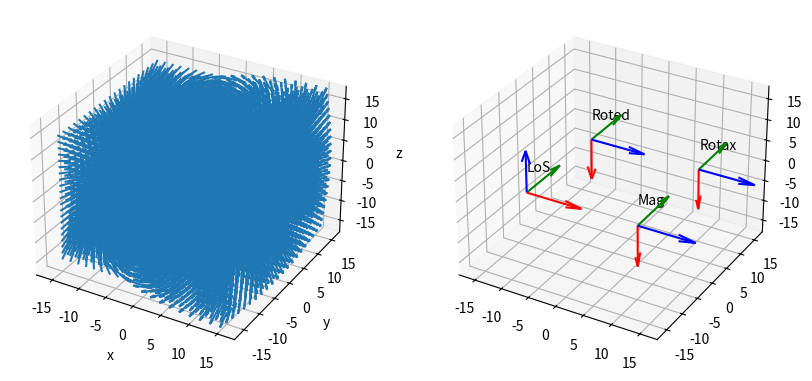
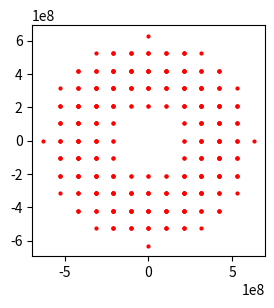

Python code for these plots, in order:
"""
magneticfield.py

[redacted]
[redacted]

This program is free software: you can redistribute it and/or modify
it under the terms of the GNU General Public License as published by
the Free Software Foundation, either version 3 of the License, or
any later version.

This program is distributed in the hope that it will be useful,
but WITHOUT ANY WARRANTY; without even the implied warranty of
MERCHANTABILITY or FITNESS FOR A PARTICULAR PURPOSE.  See the
GNU General Public License for more details.

You should have received a copy of the GNU General Public License
along with this program.  If not, see <https://www.gnu.org/licenses/>.

The objectives of this file are:
    - Compute the magnetic vector field 'B' of a dipole of a
      (sub)stellar object at different points of a meshgrid, for an object
      with not aligned magnetic, rotation, and line of sight [LoS] axes.
    - Find all points of the grid inside the middle magnetosphere
      Following the ideas in the Pipeline:
      C.Trigilio el al. (ESO 2004) A&A 418, 593–605 (2004); [Appendix A]
      DOI: 10.1051/0004-6361:20040060
"""

import pprint
import numpy as np
import matplotlib.pyplot as plt

pp = pprint.PrettyPrinter(indent=4)

# TODO: Questions
"""
Question Related with 'B' and with 'm'
Units of magnetic field in Tesla:
Shall distances be expressed in meters or in Star Radius, etc.?
"""

##############################################################################
# PIPELINE

"""
– Magnetosphere 3D sampling and magnetic field vectors B calculation (DONE)
– Definition of the Alfvén radius and of inner, middle and outer 
  magnetosphere (~DONE)

– Calculation of the number density ne of the non-thermal electrons in each 
point of the grid
– Calculation of emission and absorption coefficients
– Integration of the transfer equation along paths parallel to the 
line of sight
– Brightness distribution in the plane of the sky, total flux emitted 
toward the Earth
"""

##############################################################################
# Acronyms and Glossary
# LoS: Line of Sight
# Mag: Magnetic Field coordinates system
# Rotax: Rotation axis coordinates system
# Roted: Rotated (sub)stellar object coordinates system
##############################################################################
# Parameters, constants and so on:
# Num points per edge in meshgrid cube (use odd number in order to get one
# point in the origin of coordinates [center of the grid and of the UCD]):
n = 21

# Total length of the meshgrid cube in number of (sub)stellar radius:
L = 30

# Jupyter Radius in meters [m] ~ Brown Dwarf Radius
Rj = 7e7

# UCD Radius
R_ucd = Rs = 1 * Rj

# Star Period of Rotation in days
Pr = 1

# Strength of the B at the pole of the star
Bp = 1  # in Tesla [T];  (1T = 1e4G)

# Magnetic Momentum:  m = 1/2 (Bp Rs)
m = 1/2 * Bp * R_ucd

# TODO: Alfvén radius [TO BE COMPUTED IN SCRIPT: alfven_radius.py]
Ra = 5 * R_ucd

# Length magnetic and rotation  axes
len_axes = 40

"""
Other Important Parameters:
r: Radius vector:
   Distance from the (sub)stellar object center till a concrete point 
   outside of the star (at the surface of the star: r = R_ucd) 
"""

##############################################################################
# Angles

# Expressed in degrees:
# Angle from rotation to magnetic axis: [~0º - ~180º]
beta = 0  # 5
# UCD star rotation [~0º - ~360º]
phi = rotation = 1  # 5
# Rotation Axis inclination measured from the Line of Sight: [~0º - ~180º]
# Information about rotation axis orientations:
#   . Orbits with the rotation axis in the plane of the sky (~90º)
#   . Orbits with the rotation axis towards the LoS (~0º)
inc = inclination = 0

# Transformed to radians:
b_r = b_rad = np.deg2rad(beta)
p_r = p_rad = np.deg2rad(phi)
i_r = i_rad = np.deg2rad(inc)

##############################################################################
# Free Parameters of the Model (Parameter ranges indicated with: [x, y])

# l_mid (or 'l'): equatorial thickness of the magnetic shell for the
# middle magnetosphere (which is added to Ra)
l_mid = 4 * R_ucd
# l/rA: equatorial thickness of the magnetic shell in Alfvén Radius units
# l/rA: [0.025, 1];
eq_thick = l_mid / Ra
"""
– Ne: total number density of the non-thermal electrons: 
    Ne: [10^2 - 10^6 cm^(−3)], with Ne < n{e,A}
    [Ne/n{e,A} in the range 10^(−4) to 1]
    with:
      n{e,A}: number density of thermal plasma at the Alfvén point

– δ: spectral index of the non-thermal electron energy distribution
    δ: [2, 4]
– Tp:  temperature of the inner magnetosphere
    Tp: [10^5 K, 10^7 K]
- np: number plasma density at the base of the inner magnetosphere (r = R∗)
    np: [10^7 –10^10 cm(−3)]
    with: 
      Tp.np.k{B} = p{ram} -> Tp.np = p{ram}/k{B}: [10^14 cgs – 10^15 cgs]
  (Tp and np, related with the plasma in the Star post-shock region: inside 
  the region protected by the Star closed magnetic field lines)       
– Rotation: if the star does not rotate, the thermal plasma density is 
    considered constant within the inner magnetosphere; if the star rotates, 
    the thermal plasma density decreases linearly outward, while the 
    temperature increases. Tp and np are considered as the values 
    at r = R∗ (base of the inner magnetosphere)
"""

##############################################################################
# Formulas

"""
Ram pressure:
p{ram} = ρ.v^2

p{ram} = B^2 / (8*PI) ~ np Tp K{B}

v(r) = v(inf).(1 - R_ucd/r)
  with r: [Rstar, +inf]

Delta = Smin / Smax 
  -> if Smin == Smax -> Delta = 1 

L = (Bp^2/(16.PI.np.Tp.K{B}))^(1/6)
  L ~ [18.Rstar, 23.Rstar] for 
  Bp ~ [5000 Gauss, 10000 Gauss]

Gas density in outer region:
ro = dM / (4.PI.r².v(r)) 
  with dM: loss of mass of the star in solar masses per year

Equation of field line in magnetic dipole:
r = L.cos²(lambda)
 with: 
   . lambda: angle between magnetic equatorial plane and radius vector 'r'
   
m = 1/2 (Bp.RStar)
   with: Bp: Strength of B at the star pole   

Magnetic energy density in the equatorial plane of the “inner” magnetosphere;
strength of a dipolar magnetic field:
B = 1/2 (Bp/RStar)³

Dipole Magnetic Field components in the magnetic field frame:
 Bx = 3m xz/r^5
 By = 3m yz/r^5
 Bz = m(3z^2/r^5 - 1/r^3)
"""

##############################################################################
# Points of the LoS (Line of Sight) cube, expressed in the LoS coordinates
# Converted grid to array of 3D vectors. Each vector contains the geometric
# coordinates of a 3D point in the grid. Grid in the orientation and
# coordinates of the LoS (x', y', z'). The coordinates of each vector
# represents the center of each of the voxels of the grid.

x_ = np.linspace(-L/2 * R_ucd, L/2 * R_ucd, n)
y_ = np.linspace(-L/2 * R_ucd, L/2 * R_ucd, n)
z_ = np.linspace(-L/2 * R_ucd, L/2 * R_ucd, n)
x_pplot = np.linspace(-L/2, L/2, n)
y_pplot = np.linspace(-L/2, L/2, n)
z_pplot = np.linspace(-L/2, L/2, n)

x, y, z = np.meshgrid(x_, y_, z_)
# Grid for plotting in LoS coordinates (x_plot being the line of sight)
x_plot, y_plot, z_plot = np.meshgrid(x_pplot, y_pplot, z_pplot)
# Points of the grid in the Line of Sight (LoS) coordinates.
points_LoS = []
# Array for plotting in units of (sub)stellar radius R_ucd
points_LoS_plot = []
for i in range(0, n):
    for j in range(0, n):
        for k in range(0, n):
            points_LoS.append(np.array([x[i, j, k], y[i, j, k], z[i, j, k]]))
            points_LoS_plot.append(np.array([x_plot[i, j, k],
                                             y_plot[i, j, k],
                                             z_plot[i, j, k]]))

# pp.pprint(points_LoS)

###############################################################################
# Trigonometric functions of the used angles
sin_b = np.round(np.sin(b_r), 4)
cos_b = np.round(np.cos(b_r), 4)

sin_p = np.round(np.sin(p_r), 4)
cos_p = np.round(np.cos(p_r), 4)

sin_i = np.round(np.sin(i_r), 4)
cos_i = np.round(np.cos(i_r), 4)

###############################################################################
# Rotation Matrices

# Beta (b): angle from magnetic axis to rotation axis (b = beta)s
# (Note: from my calculation, I think R1 should be
# [[cos_b, 0, sin_b], [0, 1, 0], [-sin_b, 1, cos_b]] instead of the
# indicated in the paper [[cos_b, 0, -sin_b], [ 0, 1, 0],[sin_b, 1, cos_b]])
R1 = np.array([[ cos_b,  0,  - sin_b],
               [ 0,      1,  0      ],
               [ sin_b,  0,  cos_b  ]])

# p (phi): Rotation of the star angle (p = phi = rot)
R2 = np.array([[cos_p, -sin_p, 0],
               [sin_p, cos_p,  0],
               [0,     0,      1]])

# i (inc): Inclination of the orbit, from line of sight to rotation axis
R3 = np.array([[ sin_i,  0,  cos_i],
               [ 0,      1,  0    ],
               [-cos_i,  0,  sin_i]])

# Rotation Matrices for each degree of freedom
R1_inv = R1.transpose()
R2_inv = R2.transpose()
R3_inv = R3.transpose()

"""
Information about "complete" Rotation Matrices R and R_inv:

R = R3 . R2 . R1 to go from points expressed in (x, y, z), to points
   expressed in (x', y', z')

R^(-1) = R1^(-1) . R2^(-1) . R3^(-1) to go from points expressed
   in (x', y', z'), to points expressed in (x, y, z)
"""
# Rotation Matrices (Complete Rotation)
R = R3.dot(R2).dot(R1)
R_inv = R1_inv.dot(R2_inv).dot(R3_inv)


###############################################################################
def coordinate_system_computation(coordinate_system_id="LoS"):
    """ Compute Coordinate Systems: computes the values of the vectors
    forming a given coordinate system from the four different
    coordinate systems used in the model, expressed in the coordinates
    of the Line of Sight [LoS] coordinate system"""
    coordinate_system_init_x = [1, 0, 0]
    coordinate_system_init_y = [0, 1, 0]
    coordinate_system_init_z = [0, 0, 1]

    if coordinate_system_id == "magnetic_field":
        rotation_matrix = R
    elif coordinate_system_id == "rotation_axis":
        rotation_matrix = R3.dot(R2)
    elif coordinate_system_id == "ucd_rotated":
        rotation_matrix = R3
    elif coordinate_system_id == "LoS":
        rotation_matrix = np.identity(3)
    else:
        raise "Choose a valid Coordinate System"

    coordinate_system_x = rotation_matrix * coordinate_system_init_x
    coordinate_system_y = rotation_matrix * coordinate_system_init_y
    coordinate_system_z = rotation_matrix * coordinate_system_init_z
    coordinate_system = [coordinate_system_x,
                         coordinate_system_y,
                         coordinate_system_z]
    return coordinate_system


def display_coordinate_system(plot, origin_point, coordinate_system,
                              scale=1, label="LoS"):
    """
    Coordinates System Display
    In general: [x: red; y: green; z: blue]
    """
    plot.quiver(
        origin_point[0], origin_point[1], origin_point[2],
        scale * coordinate_system[0][0],
        scale * coordinate_system[0][1],
        scale * coordinate_system[0][2],
        color="red")
    plot.quiver(
        origin_point[0], origin_point[1], origin_point[2],
        scale * coordinate_system[1][0],
        scale * coordinate_system[1][1],
        scale * coordinate_system[1][2],
        color="green")
    plot.quiver(
        origin_point[0], origin_point[1], origin_point[2],
        scale * coordinate_system[2][0],
        scale * coordinate_system[2][1],
        scale * coordinate_system[2][2],
        color="blue")
    plot.text(origin_point[0], origin_point[1], origin_point[2]+5, label)


###############################################################################
# Magnetic field vectors B in each point of the grid in Line of Sight
# [LoS] coordinates (each point representing the center of each voxel)

# 1:
# points_LoS_in_B: Points of the Line of Sight cube (LoS coordinates),
#   expressed in the magnetic coordinates
points_LoS_in_B = []
for point_LoS in points_LoS:
    point_LoS_in_B = R_inv.dot(point_LoS)
    points_LoS_in_B.append(point_LoS_in_B)

# 2:
# B = [Bx, By, Bz], in the LoS coordinates system frame:
#  in the points given by the grid of the LoS cube
Bs_LoS = []
for point_LoS_in_B in points_LoS_in_B:
    x = point_LoS_in_B[0]
    y = point_LoS_in_B[1]
    z = point_LoS_in_B[2]
    if x == 0 and y == 0 and z == 0:
        continue
    r = np.sqrt(x**2 + y**2 + z**2)
    # Compute Bx, By, Bz in the points of the grid given by the LoS cube
    #   expressed in magnetic coordinates x, y, z
    Bx = 3*m * (x*z/r**5)
    By = 3*m * (y*z/r**5)
    Bz = m * (3*z**2/r**5 - 1/r**3)
    # Magnetic Field Vector B in Magnetic Coordinates System (x, y, z)
    B = np.array([Bx, By, Bz])
    # Magnetic Field Vector B in the LoS Coordinates System (x', y', z')
    B_LoS = R.dot(B)
    Bs_LoS.append(B_LoS)

# pp.pprint(Bs_LoS)

###############################################################################
# Plotting

# For plotting, make unit vectors from magnetic field vectors B in
#  the LoS coordinates system

Bs_LoS_unit = []
for B_LoS in Bs_LoS:
    B_LoS_unit = B_LoS / abs(np.linalg.norm(B_LoS))
    for i in [0, 1, 2]:
        if abs(B_LoS_unit[i]) < 0.01:
            B_LoS_unit[i] = 0
    Bs_LoS_unit.append([round(B_LoS_unit[0], 3),
                        round(B_LoS_unit[1], 3),
                        round(B_LoS_unit[2], 3)])

fig = plt.figure(figsize=(10, 7))
min_lim_axis = -18
max_lim_axis = 18
ax = fig.add_subplot(121, projection='3d')
ax.set_xlim3d(min_lim_axis, max_lim_axis)
ax.set_ylim3d(min_lim_axis, max_lim_axis)
ax.set_zlim3d(min_lim_axis, max_lim_axis)

ax2 = fig.add_subplot(122, projection='3d')
ax2.set_xlim3d(min_lim_axis, max_lim_axis)
ax2.set_ylim3d(min_lim_axis, max_lim_axis)
ax2.set_zlim3d(min_lim_axis, max_lim_axis)


###############################################################################
# Plotting: Link both subplots

def on_move(event):
    if event.inaxes == ax:
        if ax.button_pressed in ax._rotate_btn:
            ax2.view_init(elev=ax.elev, azim=ax.azim)
        elif ax.button_pressed in ax._zoom_btn:
            ax2.set_xlim3d(ax.get_xlim3d())
            ax2.set_ylim3d(ax.get_ylim3d())
            ax2.set_zlim3d(ax.get_zlim3d())
    elif event.inaxes == ax2:
        if ax2.button_pressed in ax2._rotate_btn:
            ax.view_init(elev=ax2.elev, azim=ax2.azim)
        elif ax2.button_pressed in ax2._zoom_btn:
            ax.set_xlim3d(ax2.get_xlim3d())
            ax.set_ylim3d(ax2.get_ylim3d())
            ax.set_zlim3d(ax2.get_zlim3d())
    else:
        return
    fig.canvas.draw_idle()


c1 = fig.canvas.mpl_connect('motion_notify_event', on_move)

###############################################################################

# For plotting, take all points except the origin of coordinates, which is the
# center of the (sub)stellar object
points_LoS_plot_no_origin = []
for point_LoS_plot in points_LoS_plot:
    if point_LoS_plot.any():
        points_LoS_plot_no_origin.append(point_LoS_plot)

for i in range(len(points_LoS_plot_no_origin)):
    point_LoS = points_LoS_plot_no_origin[i]
    B_LoS_unit = Bs_LoS_unit[i]

    # Grid points
    x_plot = point_LoS[0]
    y_plot = point_LoS[1]
    z_plot = point_LoS[2]
    # Do not show grid points, only vectors
    # ax.scatter(x_plot, y_plot, z_plot, color='b')

    # B vectors in each grid point
    u = round(B_LoS_unit[0], 3)
    v = round(B_LoS_unit[1], 3)
    w = round(B_LoS_unit[2], 3)
    scale_factor = 3
    # To uncomment once the middle magnetosphere radio emission computation
    # is done:
    ax.quiver(x_plot, y_plot, z_plot,
             scale_factor*u, scale_factor*v, scale_factor*w)

ax.set_xlabel('x')
ax.set_ylabel('y')
ax.set_zlabel('z')


###############################################################################
# Plot (sub)stellar object axes

def plot_axis(rotation_matrix=R, color="blue", len_axis=20):
    # global line_x, line_y, line_z
    axis_point1 = [0, 0, -len_axis / 2]
    axis_point2 = [0, 0, len_axis / 2]
    axis_point1_LoS = rotation_matrix.dot(axis_point1)
    axis_point2_LoS = rotation_matrix.dot(axis_point2)
    line_x, line_y, line_z = (
        [axis_point2_LoS[0], axis_point1_LoS[0]],
        [axis_point2_LoS[1], axis_point1_LoS[1]],
        [axis_point2_LoS[2], axis_point1_LoS[2]])
    ax.plot(line_x, line_y, line_z, color=color)


# Plot (sub)stellar object rotation axis
plot_axis(rotation_matrix=R3, color="purple", len_axis=len_axes)

# Plot the (sub)stellar dipole magnetic axis
plot_axis(rotation_matrix=R, color="darkblue", len_axis=len_axes)

###############################################################################
# Plot (sub)stellar object coordinates systems

scale_axis = 10

# LoS coordinate system
coord_system = coordinate_system_computation(
    coordinate_system_id="LoS")
display_coordinate_system(plot=ax2, origin_point=[-10, -10, 0],
                          coordinate_system=coord_system, scale=scale_axis,
                          label="LoS")

# (Sub)Stellar object rotated coordinate system
coord_system = coordinate_system_computation(
    coordinate_system_id="ucd_rotated")
display_coordinate_system(plot=ax2, origin_point=[-10, 10, 0],
                          coordinate_system=coord_system, scale=scale_axis,
                          label="Roted")

# Rotation axis coordinate system
coord_system = coordinate_system_computation(
    coordinate_system_id="rotation_axis")
display_coordinate_system(plot=ax2, origin_point=[10, 10, 0],
                          coordinate_system=coord_system, scale=scale_axis,
                          label="Rotax")

# Magnetic Field coordinate system
coord_system = coordinate_system_computation(
    coordinate_system_id="magnetic_field")
display_coordinate_system(plot=ax2, origin_point=[10, -10, 0],
                          coordinate_system=coord_system, scale=scale_axis,
                          label="Mag")
###############################################################################
# Find Middle-Magnetosphere

def find_middle_magnetosphere():
    """
    Finding the points belonging to the middle magnetosphere (emission points)
    - Points in the middle magnetosphere (between the inner and the outer
      magnetosphere): the ones with a clear contribution to the UCD radio
      emission arriving to the earth. The radio emission occurs in this zone,
      which contains the open magnetic field lines generating the current
      sheets: (Ra < r < Ra + l_mid)
      with l_mid: width of the middle magnetosphere
    - The radio emission in the inner magnetosphere is supposed to be
      self-absorbed by the UCD
    - In the outer magnetosphere the density of electrons decreases with the
      distance, which also lowers its contribution to the radio emission
    """

    # points_grid_middle_magnetosphere = []
    x_points_middle_mag = []
    y_points_middle_mag = []
    z_points_middle_mag = []
    for i_point in range(len(points_LoS_in_B)):
        # We first find the angle λ (lam) associated with the specific point of
        # the LoS grid expressed in B coordinates. It is the angle between the
        # magnetic dipole "equatorial" plane and the radius vector r of the
        # point
        point_LoS_in_B = points_LoS_in_B[i_point]
        if point_LoS_in_B[0] or point_LoS_in_B[1]:
            L_xy = np.sqrt(point_LoS_in_B[0]**2 + point_LoS_in_B[1]**2)
            L_z = point_LoS_in_B[2]
            lam = np.arctan(L_z/L_xy)
            L_xyz = np.sqrt(point_LoS_in_B[0]**2 +
                            point_LoS_in_B[1]**2 +
                            point_LoS_in_B[2]**2)
            # Using the equation of the dipole field lines
            # r = L_xyz = L cos²λ; with L in [Ra, Ra+l_mid]
            # We have the longitude 'r' (r = L_xyz) and λ of the specific point
            # of the grid that have been calculated in the B coordinate system
            # Equation of the field line touching the Alfvén Surface:
            # Ra * (np.cos(lam))**2
            r_min = Ra * (np.cos(lam))**2
            r_max = (Ra + l_mid) * (np.cos(lam))**2

            if r_min < L_xyz < r_max:
                point_LoS = points_LoS[i_point]
                # point_grid_middle_magnetosphere = (
                #     point_LoS, point_LoS_in_B, lam)
                # points_grid_middle_magnetosphere.append(
                #    point_grid_middle_magnetosphere)

                x_middlemag = point_LoS[0]  # points_LoS_plot
                y_middlemag = point_LoS[1]  # points_LoS_plot
                z_middlemag = point_LoS[2]  # points_LoS_plot

                x_points_middle_mag.append(x_middlemag)
                y_points_middle_mag.append(y_middlemag)
                z_points_middle_mag.append(z_middlemag)

                # Verification that the length 'r' of each specific point in 
                # the middle magnetosphere is between (Ra < r < Ra + l_mid), 
                # and that the distance to the found points is the same 
                # regardless of the system of coordinates in which they are 
                # expressed

                """
                print()
                print("Verify")
                print(np.sqrt(point_LoS_in_B[0]**2
                              + point_LoS_in_B[1]**2
                              + point_LoS_in_B[2]**2
                              ))
                print(np.sqrt(point_LoS[0] ** 2
                              + point_LoS[1] ** 2
                              + point_LoS[2] ** 2
                              ))
                print()
                """
    points_middlemag = (x_points_middle_mag,
                        y_points_middle_mag,
                        z_points_middle_mag)
    return points_middlemag


def plot_middlemagnetosphere_in_slices(points_LoS_grid_middle_mag,
                                       marker_size=5):
    """
    Show middle-magnetosphere in 2D slices perpendicular to the LoS ('x' axis)
    """

    x_points_middlemag = points_LoS_grid_middle_mag[0]
    y_points_middlemag = points_LoS_grid_middle_mag[1]
    z_points_middlemag = points_LoS_grid_middle_mag[2]

    x_different_values_in_middlemag = []
    for x_point_middlemag in x_points_middlemag:
        if x_point_middlemag not in x_different_values_in_middlemag:
            x_different_values_in_middlemag.append(x_point_middlemag)
    x_different_values_in_middlemag = sorted(x_different_values_in_middlemag)
    print(x_different_values_in_middlemag)

    # Middle-magnetosphere slices, to show the emitting points (points which
    #  belong to the middle magnetosphere)
    fig2 = plt.figure(figsize=(3, 3))
    for ii in range(len(x_different_values_in_middlemag)):
        y_slice = []
        z_slice = []
        x_middlemag = x_different_values_in_middlemag[ii]
        print(x_middlemag)
        for jj in range(len(x_points_middlemag)):
            x_coord = x_points_middlemag[jj]
            if x_coord == x_middlemag:
                y_slice.append(y_points_middlemag[jj])
                z_slice.append(z_points_middlemag[jj])

        plt.plot(y_slice, z_slice, 'ro', markersize=marker_size)
        plt.show()

    """
    points_LoS_slice_0 = []
    # print(points_grid_middle_magnetosphere[0])
    for point_grid_middle_magnetosphere in points_grid_middle_magnetosphere:
        if point_grid_middle_magnetosphere[0][0] == 0:
            points_LoS_slice_0.append(point_grid_middle_magnetosphere[0])

    # pp.pprint(points_LoS_slice_0)
    # print(len(points_LoS_slice_0))
    for point_LoS_slice_0 in points_LoS_slice_0:
        plt.plot(point_LoS_slice_0[1], point_LoS_slice_0[2], 'ro',
                 markersize=marker_size)

    plt.show()
    """


points_middle_mag = find_middle_magnetosphere()
plot_middlemagnetosphere_in_slices(points_middle_mag, marker_size=2)

